Run: headless pygame with SDL's dummy video driver; simulated clock (each Clock.tick advances the game by its frame time, no real sleeping); random seed 0; keys injected as events and as key.get_pressed() state; no mouse input.
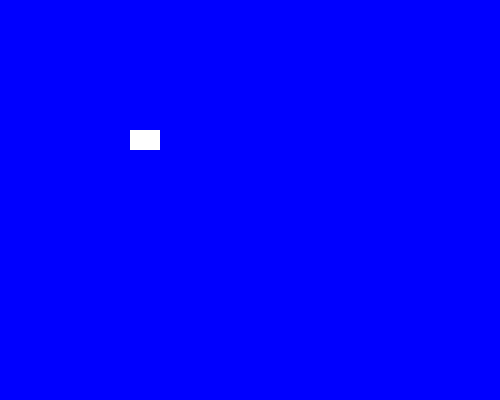
Frame 1 of 4 · flips 1–60 · no input
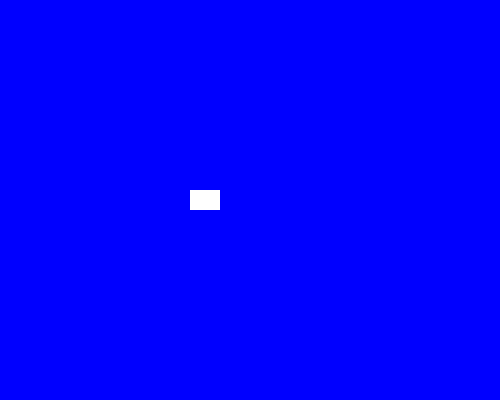
Frame 2 of 4 · flips 61–180 · tapped SPACE, RETURN · held RIGHT (→), D
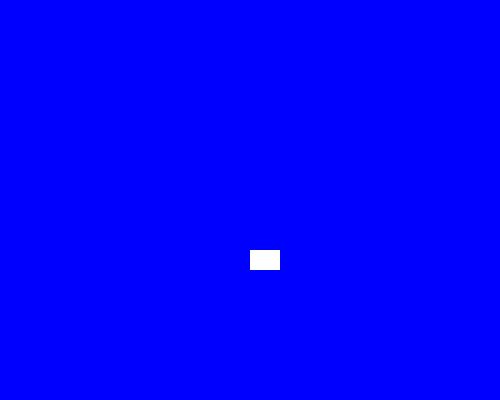
Frame 3 of 4 · flips 181–300 · held DOWN (↓), S
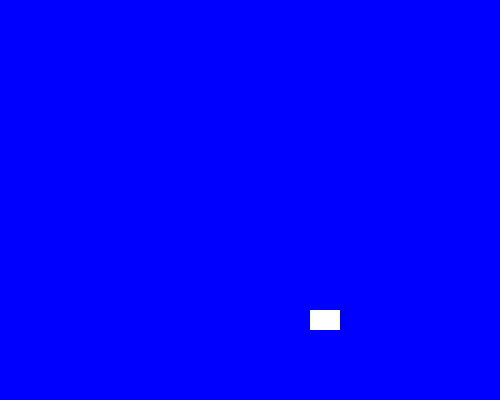
Frame 4 of 4 · flips 301–420 · held LEFT (←), A, UP (↑), W

The pygame program that drew these frames:

import pygame
pygame.init()
screen = pygame.display.set_mode((500, 400))

# Create the sprite
x = 100
y = 100
width = 30
height = 20

speed_x = 0.5
speed_y = 0.5

sprite_color = "white"
background_color = "blue"


running = True

while running:

    for event in pygame.event.get():
        if event.type == pygame.QUIT:
            running = False

    # Move the sprite
    x += speed_x
    y += speed_y

    # Check if the sprite touches the left or right edge
    if x <= 0 or x + width >= 500:
        speed_x = -speed_x

    # Check if the sprite touches the top or bottom edge
    if y <= 0 or y + height >= 400:
        speed_y = -speed_y


    screen.fill(background_color)
    pygame.draw.rect(screen, sprite_color, pygame.Rect(x, y, width, height))
    
    pygame.display.flip()


pygame.quit()
